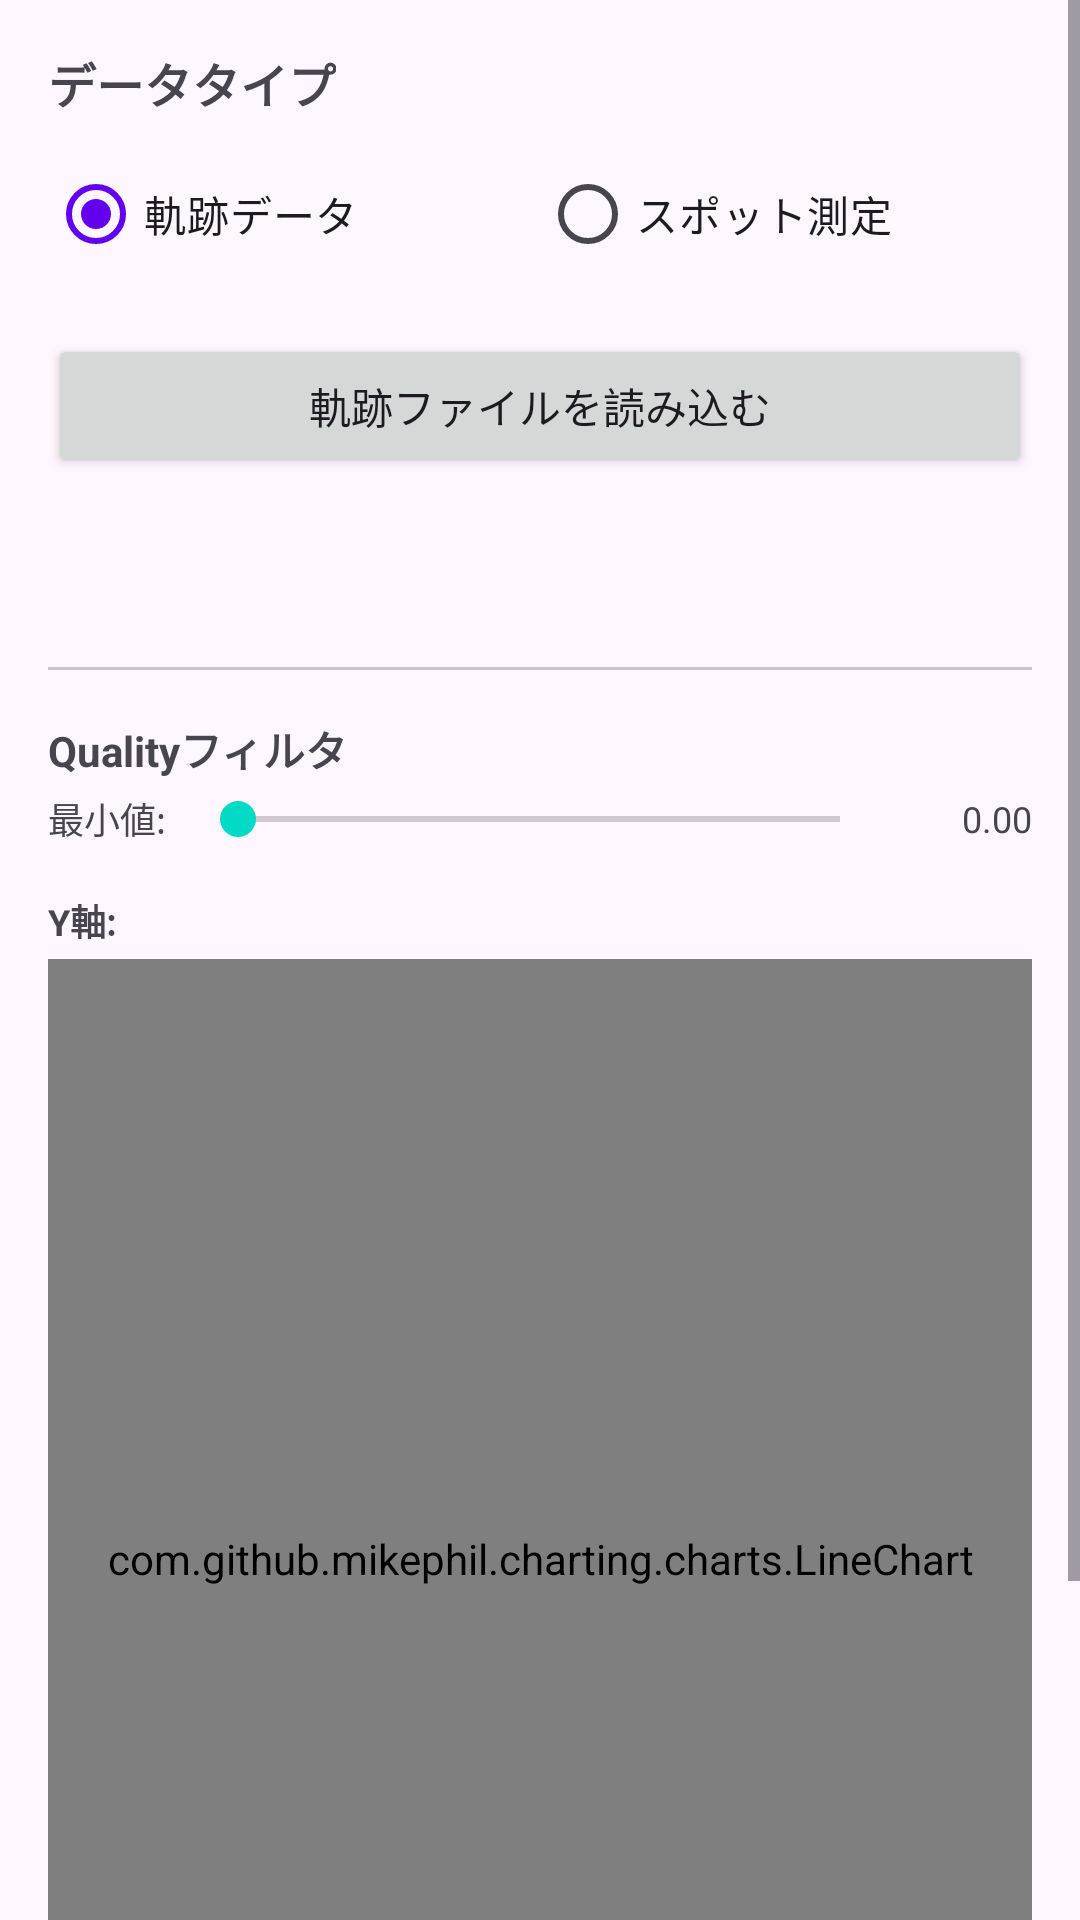

The Android layout XML behind this screen, and the referenced resources:
<!-- AndroidManifest.xml: application theme Theme.CharucoTracking -->
<!-- res/layout/activity_data_viewer.xml -->
<?xml version="1.0" encoding="utf-8"?>
<ScrollView xmlns:android="http://schemas.android.com/apk/res/android"
    xmlns:app="http://schemas.android.com/apk/res-auto"
    android:layout_width="match_parent"
    android:layout_height="match_parent"
    android:fillViewport="true">

    <LinearLayout
        android:layout_width="match_parent"
        android:layout_height="wrap_content"
        android:orientation="vertical"
        android:padding="16dp">

        
        <TextView
            android:layout_width="wrap_content"
            android:layout_height="wrap_content"
            android:text="データタイプ"
            android:textSize="16sp"
            android:textStyle="bold"
            android:layout_marginBottom="8dp" />

        <RadioGroup
            android:id="@+id/rgDataType"
            android:layout_width="match_parent"
            android:layout_height="wrap_content"
            android:orientation="horizontal"
            android:layout_marginBottom="16dp">

            <RadioButton
                android:id="@+id/rbTrajectory"
                android:layout_width="0dp"
                android:layout_height="wrap_content"
                android:layout_weight="1"
                android:text="軌跡データ"
                android:checked="true" />

            <RadioButton
                android:id="@+id/rbSpot"
                android:layout_width="0dp"
                android:layout_height="wrap_content"
                android:layout_weight="1"
                android:text="スポット測定" />
        </RadioGroup>

        
        <LinearLayout
            android:id="@+id/trajectorySection"
            android:layout_width="match_parent"
            android:layout_height="wrap_content"
            android:orientation="vertical"
            android:visibility="visible">

            <Button
                android:id="@+id/btnLoadTrajectory"
                android:layout_width="match_parent"
                android:layout_height="wrap_content"
                android:text="軌跡ファイルを読み込む"
                android:layout_marginBottom="16dp" />

            <com.google.android.material.tabs.TabLayout
                android:id="@+id/tabLayout"
                android:layout_width="match_parent"
                android:layout_height="wrap_content"
                android:layout_marginBottom="16dp"
                app:tabMode="scrollable" />

            
            <TextView
                android:layout_width="wrap_content"
                android:layout_height="wrap_content"
                android:text="Qualityフィルタ"
                android:textSize="14sp"
                android:textStyle="bold"
                android:layout_marginBottom="4dp" />

            <LinearLayout
                android:layout_width="match_parent"
                android:layout_height="wrap_content"
                android:orientation="horizontal"
                android:gravity="center_vertical"
                android:layout_marginBottom="16dp">

                <TextView
                    android:layout_width="wrap_content"
                    android:layout_height="wrap_content"
                    android:text="最小値:"
                    android:textSize="12sp"
                    android:layout_marginEnd="8dp" />

                <SeekBar
                    android:id="@+id/seekBarQuality"
                    android:layout_width="0dp"
                    android:layout_height="wrap_content"
                    android:layout_weight="1"
                    android:max="100"
                    android:progress="0"
                    android:layout_marginEnd="8dp" />

                <TextView
                    android:id="@+id/tvQualityValue"
                    android:layout_width="wrap_content"
                    android:layout_height="wrap_content"
                    android:text="0.00"
                    android:textSize="12sp"
                    android:minWidth="40dp"
                    android:gravity="end" />
            </LinearLayout>

            
            <TextView
                android:id="@+id/tvTrajectoryYAxisLabel"
                android:layout_width="wrap_content"
                android:layout_height="wrap_content"
                android:text="Y軸: "
                android:textSize="12sp"
                android:textStyle="bold"
                android:layout_marginBottom="4dp" />

            <com.github.mikephil.charting.charts.LineChart
                android:id="@+id/trajectoryChart"
                android:layout_width="match_parent"
                android:layout_height="400dp"
                android:layout_marginBottom="8dp" />

            <TextView
                android:id="@+id/tvTrajectoryXAxisLabel"
                android:layout_width="wrap_content"
                android:layout_height="wrap_content"
                android:text="X軸: フレーム番号"
                android:textSize="12sp"
                android:textStyle="bold"
                android:layout_gravity="center_horizontal"
                android:layout_marginBottom="16dp" />
        </LinearLayout>

        
        <LinearLayout
            android:id="@+id/spotSection"
            android:layout_width="match_parent"
            android:layout_height="wrap_content"
            android:orientation="vertical"
            android:visibility="gone">

            <TextView
                android:layout_width="wrap_content"
                android:layout_height="wrap_content"
                android:text="基準ファイル"
                android:textSize="14sp"
                android:textStyle="bold"
                android:layout_marginBottom="4dp" />

            <Button
                android:id="@+id/btnLoadReference"
                android:layout_width="match_parent"
                android:layout_height="wrap_content"
                android:text="基準ファイルを選択"
                android:layout_marginBottom="16dp" />

            <TextView
                android:id="@+id/tvReferenceFile"
                android:layout_width="match_parent"
                android:layout_height="wrap_content"
                android:text="未選択"
                android:textSize="12sp"
                android:layout_marginBottom="16dp" />

            <TextView
                android:layout_width="wrap_content"
                android:layout_height="wrap_content"
                android:text="比較対象ファイル"
                android:textSize="14sp"
                android:textStyle="bold"
                android:layout_marginBottom="4dp" />

            <Button
                android:id="@+id/btnLoadComparison"
                android:layout_width="match_parent"
                android:layout_height="wrap_content"
                android:text="比較ファイルを追加"
                android:layout_marginBottom="8dp" />

            <TextView
                android:id="@+id/tvComparisonFiles"
                android:layout_width="match_parent"
                android:layout_height="wrap_content"
                android:text="未選択"
                android:textSize="12sp"
                android:layout_marginBottom="16dp" />

            
            <TextView
                android:layout_width="wrap_content"
                android:layout_height="wrap_content"
                android:text="表示軸"
                android:textSize="14sp"
                android:textStyle="bold"
                android:layout_marginBottom="8dp" />

            <LinearLayout
                android:layout_width="match_parent"
                android:layout_height="wrap_content"
                android:orientation="horizontal"
                android:layout_marginBottom="16dp">

                <LinearLayout
                    android:layout_width="0dp"
                    android:layout_height="wrap_content"
                    android:layout_weight="1"
                    android:orientation="vertical"
                    android:layout_marginEnd="8dp">

                    <TextView
                        android:layout_width="wrap_content"
                        android:layout_height="wrap_content"
                        android:text="X軸"
                        android:textSize="12sp"
                        android:layout_marginBottom="4dp" />

                    <Spinner
                        android:id="@+id/spinnerXAxis"
                        android:layout_width="match_parent"
                        android:layout_height="wrap_content" />
                </LinearLayout>

                <LinearLayout
                    android:layout_width="0dp"
                    android:layout_height="wrap_content"
                    android:layout_weight="1"
                    android:orientation="vertical">

                    <TextView
                        android:layout_width="wrap_content"
                        android:layout_height="wrap_content"
                        android:text="Y軸"
                        android:textSize="12sp"
                        android:layout_marginBottom="4dp" />

                    <Spinner
                        android:id="@+id/spinnerYAxis"
                        android:layout_width="match_parent"
                        android:layout_height="wrap_content" />
                </LinearLayout>
            </LinearLayout>

            <Button
                android:id="@+id/btnPlotSpot"
                android:layout_width="match_parent"
                android:layout_height="wrap_content"
                android:text="グラフ表示"
                android:layout_marginBottom="16dp" />

            
            <TextView
                android:id="@+id/tvSpotYAxisLabel"
                android:layout_width="wrap_content"
                android:layout_height="wrap_content"
                android:text="Y軸: "
                android:textSize="12sp"
                android:textStyle="bold"
                android:layout_marginBottom="4dp" />

            <com.github.mikephil.charting.charts.ScatterChart
                android:id="@+id/spotChart"
                android:layout_width="match_parent"
                android:layout_height="400dp"
                android:layout_marginBottom="8dp" />

            <TextView
                android:id="@+id/tvSpotXAxisLabel"
                android:layout_width="wrap_content"
                android:layout_height="wrap_content"
                android:text="X軸: "
                android:textSize="12sp"
                android:textStyle="bold"
                android:layout_gravity="center_horizontal"
                android:layout_marginBottom="16dp" />
        </LinearLayout>

    </LinearLayout>
</ScrollView>
<!-- resources referenced by this layout -->
<resources>
  <style name="Theme.CharucoTracking" parent="Theme.Material3.DayNight.NoActionBar">
          <item name="colorPrimary">@color/purple_500</item>
          <item name="colorPrimaryVariant">@color/purple_700</item>
          <item name="colorOnPrimary">@color/white</item>
          <item name="colorSecondary">@color/teal_200</item>
          <item name="colorSecondaryVariant">@color/teal_700</item>
          <item name="colorOnSecondary">@color/black</item>
          <item name="android:statusBarColor">@color/purple_700</item>
      </style>
  <!-- not gathered from this repository: default colours our renderer supplied (Android Studio template values) -->
  <color name="purple_500">#FF6200EE</color>
  <color name="purple_700">#FF3700B3</color>
  <color name="teal_200">#FF03DAC5</color>
  <color name="teal_700">#FF018786</color>
  <color name="black">#FF000000</color>
  <color name="white">#FFFFFFFF</color>
</resources>
